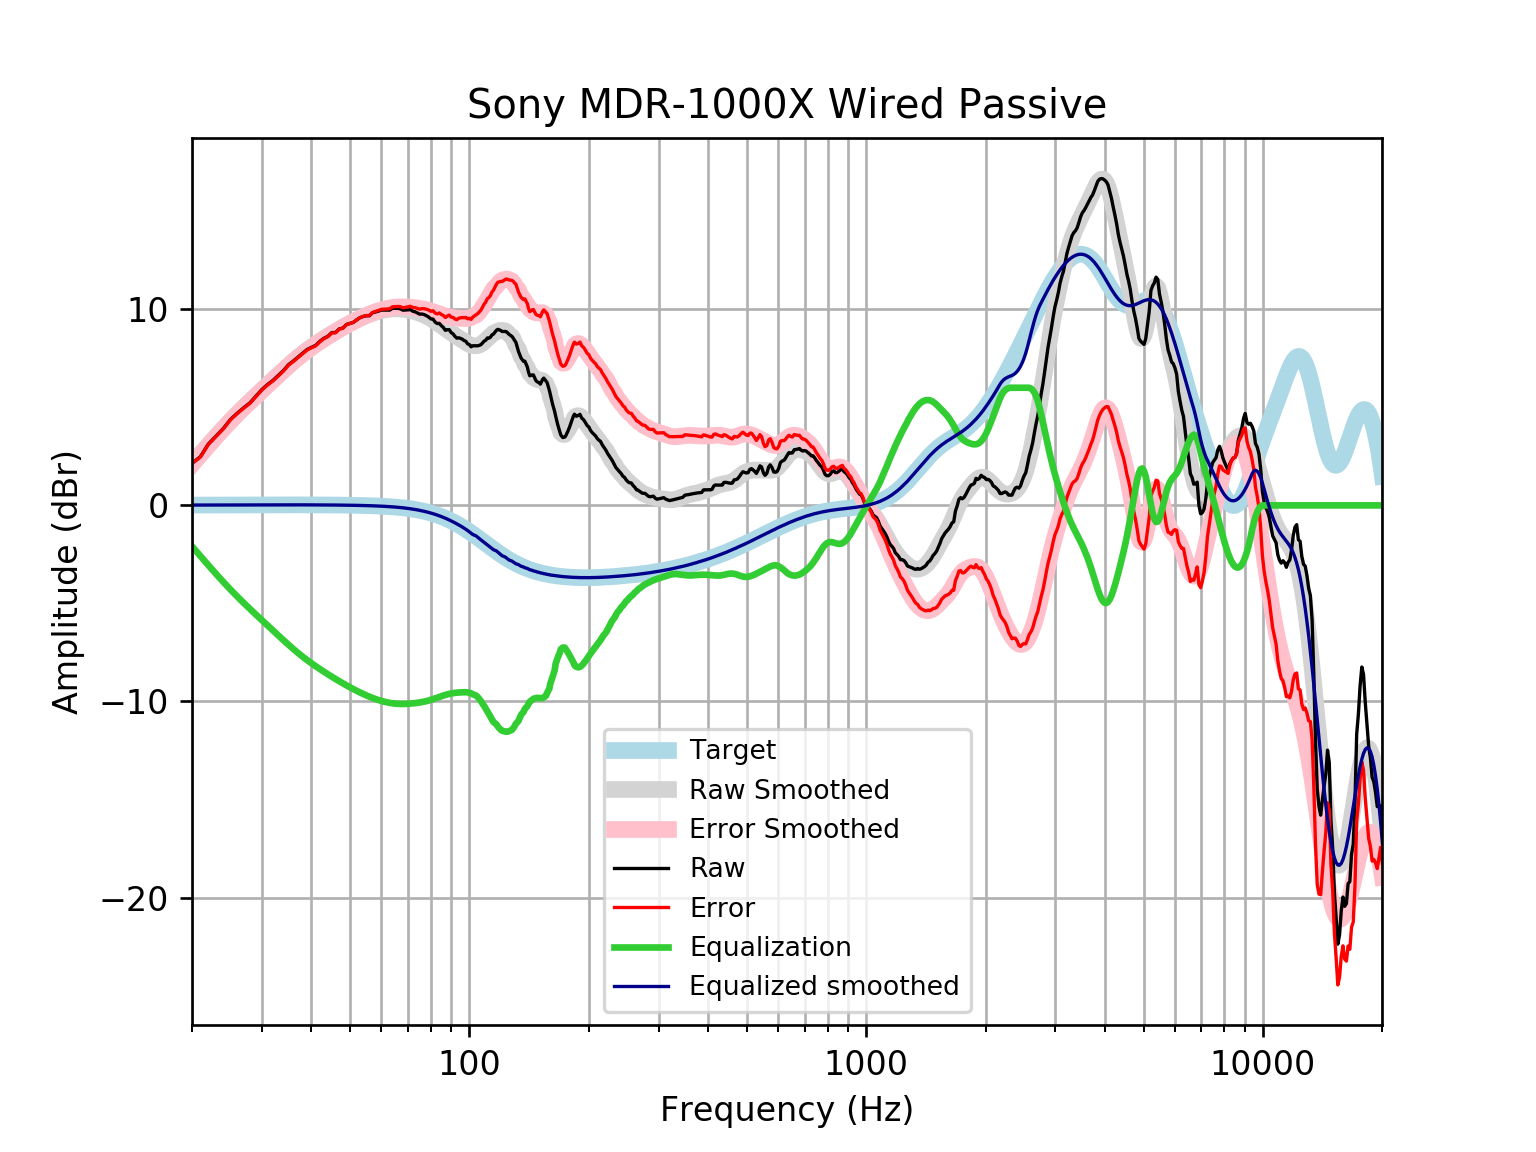

Data behind this chart, as committed beside it:
frequency, raw, error, smoothed, error_smoothed, equalization, equalized_raw, equalized_smoothed, target
20, 2.151, 2.134, 2.103, 2.087, -2.087, 0.0637, 0.01646, 0.01648
21, 2.483, 2.465, 2.603, 2.585, -2.585, -0.1023, 0.01765, 0.01765
22, 3.135, 3.116, 3.073, 3.055, -3.055, 0.07984, 0.01877, 0.01876
23, 3.535, 3.515, 3.516, 3.496, -3.496, 0.03868, 0.01984, 0.01983
24, 3.928, 3.907, 3.93, 3.909, -3.909, 0.01902, 0.02085, 0.02084
25, 4.384, 4.362, 4.313, 4.291, -4.291, 0.09268, 0.02181, 0.02179
26, 4.701, 4.678, 4.668, 4.645, -4.645, 0.05597, 0.02271, 0.02269
27, 4.981, 4.957, 4.998, 4.974, -4.974, 0.00647, 0.02355, 0.02353
28, 5.232, 5.208, 5.307, 5.282, -5.282, -0.05023, 0.02433, 0.02431
29, 5.573, 5.548, 5.599, 5.574, -5.574, -0.001065, 0.02504, 0.02502
30, 5.909, 5.884, 5.879, 5.853, -5.853, 0.05633, 0.02567, 0.02566
31, 6.163, 6.137, 6.148, 6.122, -6.122, 0.04144, 0.02623, 0.02622
32, 6.376, 6.35, 6.409, 6.382, -6.382, -0.005972, 0.02668, 0.02668
33, 6.627, 6.6, 6.661, 6.634, -6.634, -0.006822, 0.02704, 0.02704
34, 6.878, 6.851, 6.903, 6.875, -6.875, 0.00247, 0.02728, 0.02728
35, 7.174, 7.146, 7.133, 7.105, -7.105, 0.06842, 0.0274, 0.0274
36, 7.362, 7.334, 7.35, 7.322, -7.322, 0.03951, 0.02739, 0.02739
37, 7.564, 7.537, 7.552, 7.525, -7.525, 0.03898, 0.02723, 0.02723
38, 7.764, 7.737, 7.74, 7.713, -7.713, 0.05072, 0.02691, 0.02692
39, 7.951, 7.924, 7.915, 7.888, -7.888, 0.06227, 0.02643, 0.02644
40, 8.061, 8.035, 8.077, 8.051, -8.051, 0.00979, 0.02578, 0.02579
41, 8.159, 8.134, 8.228, 8.203, -8.203, -0.04383, 0.02495, 0.02496
42, 8.368, 8.345, 8.37, 8.346, -8.346, 0.0224, 0.02393, 0.02393
43, 8.523, 8.501, 8.504, 8.482, -8.482, 0.04161, 0.02272, 0.02272
44, 8.624, 8.603, 8.632, 8.611, -8.611, 0.01287, 0.0213, 0.0213
45, 8.812, 8.792, 8.754, 8.734, -8.734, 0.07743, 0.01968, 0.01967
46, 8.818, 8.8, 8.87, 8.852, -8.852, -0.03488, 0.01785, 0.01783
47, 9.002, 8.986, 8.981, 8.965, -8.965, 0.03665, 0.01579, 0.01577
48, 9.044, 9.031, 9.087, 9.073, -9.073, -0.02873, 0.0135, 0.01347
49, 9.224, 9.213, 9.187, 9.176, -9.176, 0.04845, 0.01097, 0.01094
50, 9.281, 9.273, 9.282, 9.274, -9.274, 0.007453, 0.008186, 0.008144
51, 9.335, 9.33, 9.372, 9.367, -9.367, -0.03147, 0.005126, 0.00508
52, 9.459, 9.457, 9.457, 9.455, -9.455, 0.004237, 0.001774, 0.001724
53, 9.571, 9.573, 9.536, 9.538, -9.538, 0.03291, -0.001894, -0.001946
54, 9.633, 9.639, 9.61, 9.616, -9.616, 0.01684, -0.005905, -0.005958
55, 9.67, 9.68, 9.679, 9.689, -9.689, -0.01919, -0.01029, -0.01034
56, 9.671, 9.686, 9.742, 9.757, -9.757, -0.08613, -0.01508, -0.01514
57, 9.82, 9.841, 9.798, 9.819, -9.819, 0.00154, -0.02033, -0.02038
58, 9.863, 9.889, 9.849, 9.875, -9.875, -0.01232, -0.02607, -0.02611
59, 9.906, 9.938, 9.894, 9.926, -9.926, -0.02018, -0.03234, -0.03238
60, 9.96, 9.999, 9.932, 9.971, -9.971, -0.01119, -0.03921, -0.03925
61, 9.961, 10.01, 9.964, 10.01, -10.01, -0.04984, -0.04672, -0.04675
62, 9.961, 10.02, 9.989, 10.04, -10.04, -0.08325, -0.05494, -0.05496
63, 9.959, 10.02, 10.01, 10.07, -10.07, -0.1119, -0.06392, -0.06393
64, 10.05, 10.13, 10.02, 10.09, -10.09, -0.03985, -0.07372, -0.07373
65, 10.05, 10.13, 10.02, 10.11, -10.11, -0.05878, -0.0844, -0.08441
66, 10.05, 10.14, 10.02, 10.12, -10.12, -0.07167, -0.09604, -0.09603
67, 10.03, 10.13, 10.02, 10.13, -10.13, -0.1, -0.1087, -0.1087
68, 9.955, 10.08, 10, 10.13, -10.13, -0.1718, -0.1224, -0.1224
69, 9.961, 10.1, 9.986, 10.12, -10.12, -0.162, -0.1372, -0.1372
70, 9.972, 10.12, 9.963, 10.12, -10.12, -0.145, -0.1533, -0.1533
71, 9.985, 10.16, 9.937, 10.11, -10.11, -0.122, -0.1706, -0.1706
72, 9.904, 10.09, 9.906, 10.1, -10.1, -0.1911, -0.1892, -0.1892
73, 9.872, 10.08, 9.872, 10.08, -10.08, -0.2092, -0.2092, -0.2092
74, 9.814, 10.04, 9.836, 10.07, -10.07, -0.2521, -0.2306, -0.2305
75, 9.752, 10.01, 9.796, 10.05, -10.05, -0.2973, -0.2535, -0.2534
76, 9.759, 10.04, 9.751, 10.03, -10.03, -0.2704, -0.2778, -0.2778
77, 9.726, 10.03, 9.703, 10.01, -10.01, -0.2807, -0.3037, -0.3037
78, 9.67, 10, 9.649, 9.98, -9.98, -0.31, -0.3312, -0.3312
79, 9.604, 9.964, 9.59, 9.95, -9.95, -0.3465, -0.3604, -0.3603
... 553 more rows
